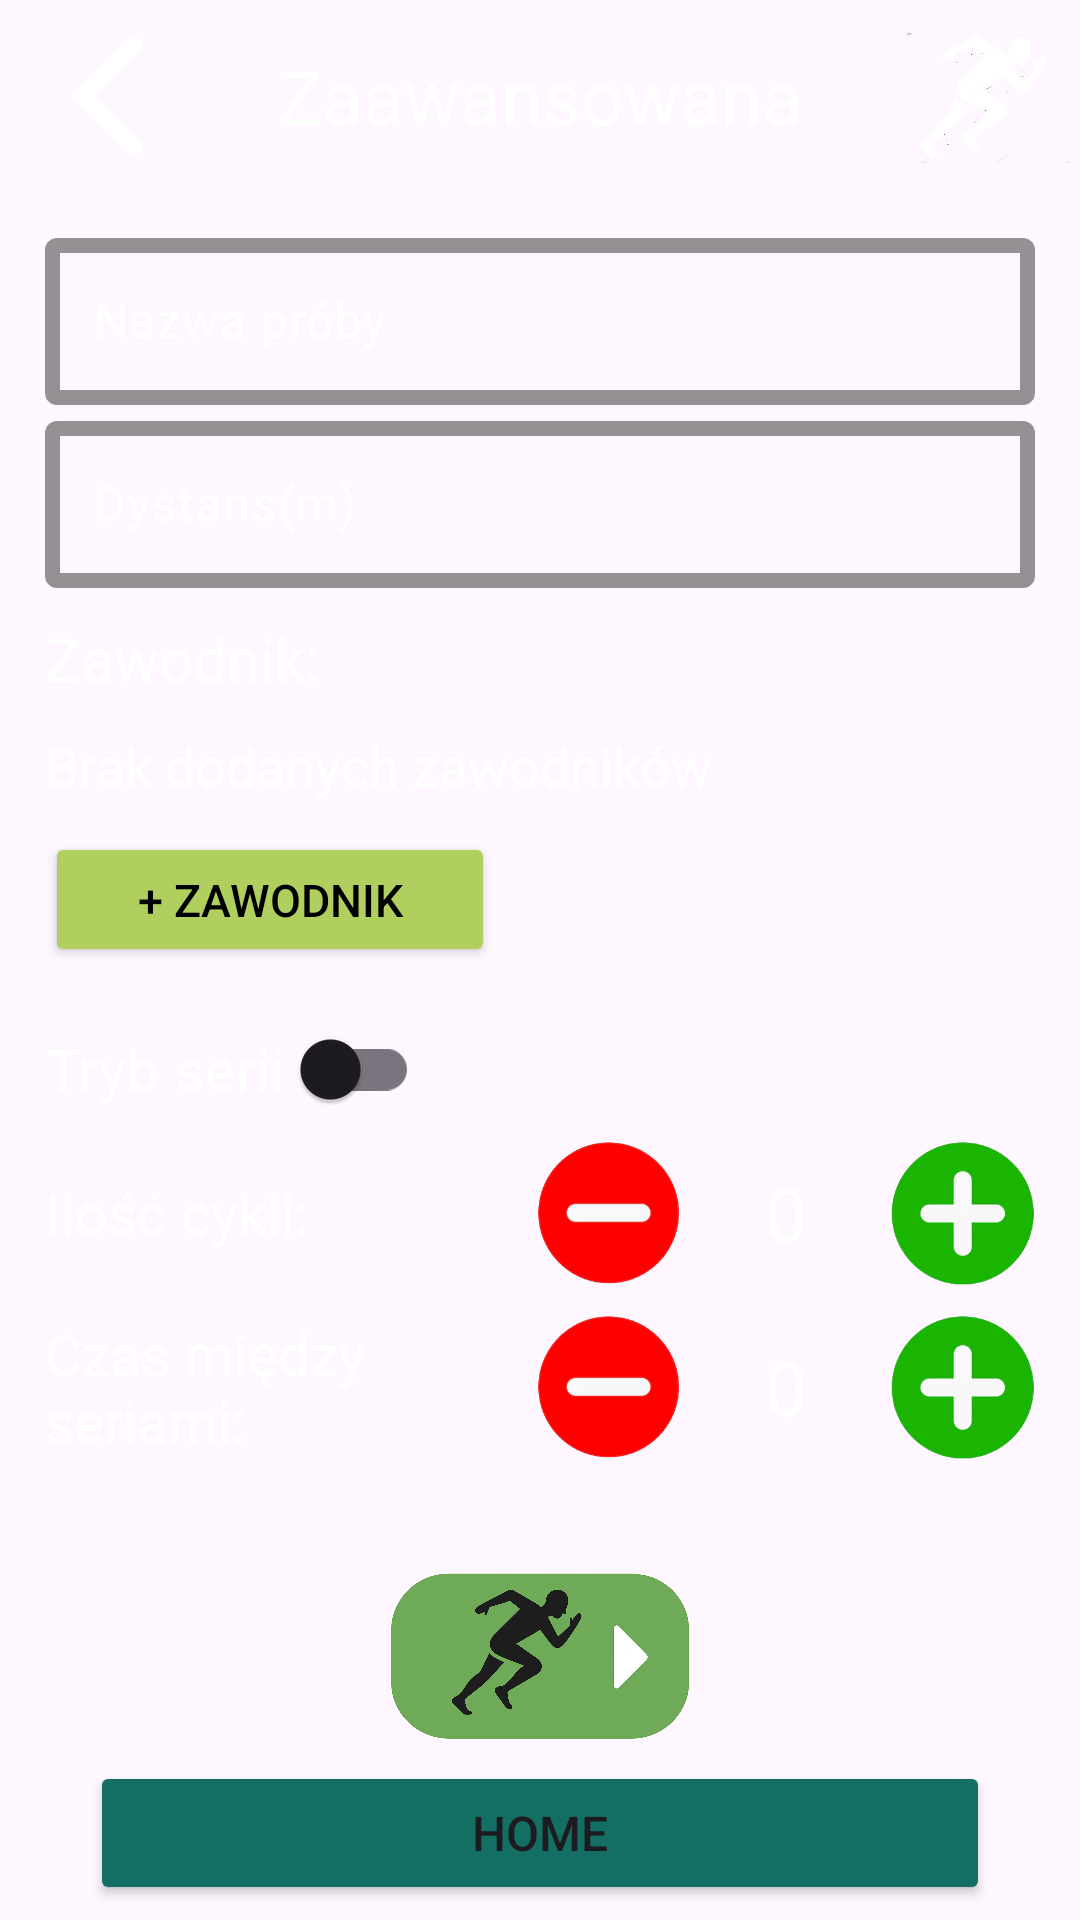

Here is an Android app screen rendered from its layout file. Give the layout XML and the strings, colors and styles it references.
<!-- AndroidManifest.xml: application theme Theme.SprintEyeApp -->
<!-- res/layout/activity_advanced_session.xml -->
<?xml version="1.0" encoding="utf-8"?>
<androidx.constraintlayout.widget.ConstraintLayout xmlns:android="http://schemas.android.com/apk/res/android"
    xmlns:app="http://schemas.android.com/apk/res-auto"
    xmlns:tools="http://schemas.android.com/tools"
    android:layout_width="match_parent"
    android:layout_height="match_parent"
    tools:context="pl.pollub.android.sprinteyeapp.view.AdvancedSessionActivity">

    <ImageView
        android:id="@+id/bg"
        android:layout_width="match_parent"
        android:layout_height="match_parent"
        android:contentDescription="@null"
        android:scaleType="centerCrop"
        android:src="@drawable/background"
        app:layout_constraintBottom_toBottomOf="parent"
        app:layout_constraintEnd_toEndOf="parent"
        app:layout_constraintStart_toStartOf="parent"
        app:layout_constraintTop_toTopOf="parent" />

    <androidx.appcompat.widget.Toolbar
        android:id="@+id/toolbar"
        android:layout_width="0dp"
        android:layout_height="?attr/actionBarSize"
        android:background="@android:color/transparent"
        app:layout_constraintEnd_toEndOf="parent"
        app:layout_constraintStart_toStartOf="parent"
        app:layout_constraintTop_toTopOf="parent">

        <ImageButton
            android:id="@+id/back_button"
            android:layout_width="40dp"
            android:layout_height="40dp"
            android:layout_gravity="start|center_vertical"
            android:background="?attr/selectableItemBackgroundBorderless"
            android:contentDescription="back_button"
            android:scaleType="centerInside"
            android:src="@drawable/reverse_arrow" />

        <TextView
            android:layout_width="wrap_content"
            android:layout_height="wrap_content"
            android:layout_gravity="center"
            android:text="Zaawansowana"
            android:textColor="@android:color/white"
            android:textSize="25sp" />

        <ImageButton
            android:id="@+id/account_options_button"
            android:layout_width="65dp"
            android:layout_height="65dp"
            android:layout_gravity="end|center_vertical"
            android:background="?attr/selectableItemBackgroundBorderless"
            android:contentDescription="Opcje konta"
            android:scaleType="centerInside"
            android:src="@drawable/thumbnail" />
    </androidx.appcompat.widget.Toolbar>


    <androidx.core.widget.NestedScrollView
        android:id="@+id/scroll"
        android:layout_width="0dp"
        android:layout_height="0dp"
        android:fillViewport="true"
        app:layout_constraintTop_toBottomOf="@id/toolbar"
        app:layout_constraintBottom_toTopOf="@id/home_button"
        app:layout_constraintStart_toStartOf="parent"
        app:layout_constraintEnd_toEndOf="parent">

    <LinearLayout
        android:layout_width="match_parent"
        android:layout_height="wrap_content"
        android:orientation="vertical"
        android:paddingStart="15dp"
        android:paddingEnd="15dp"
        android:paddingTop="10dp">


    <com.google.android.material.textfield.TextInputLayout
        android:id="@+id/run_test_name"
        android:layout_width="match_parent"
        android:layout_height="wrap_content"
        android:hint="Nazwa próby"
        android:textColorHint="@android:color/white"
        app:boxStrokeColor="@android:color/white"
        app:boxStrokeWidth="5dp"
        app:endIconMode="clear_text"
        app:endIconTint="@android:color/white"
        app:hintTextColor="@android:color/white">

        <com.google.android.material.textfield.TextInputEditText
            android:id="@+id/run_test_name_edit_text"
            android:layout_width="match_parent"
            android:layout_height="wrap_content"
            android:inputType="text"
            android:textColor="@android:color/white" />
    </com.google.android.material.textfield.TextInputLayout>

    <com.google.android.material.textfield.TextInputLayout
        android:id="@+id/distance"
        android:layout_width="match_parent"
        android:layout_height="wrap_content"
        android:hint="Dystans(m)"
        android:textColorHint="@android:color/white"
        app:boxStrokeColor="@android:color/white"
        app:boxStrokeWidth="5dp"
        app:endIconMode="clear_text"
        app:endIconTint="@android:color/white"
        app:hintTextColor="@android:color/white">

        <com.google.android.material.textfield.TextInputEditText
            android:id="@+id/distance_edit_text"
            android:layout_width="match_parent"
            android:layout_height="wrap_content"
            android:inputType="text"
            android:textColor="@android:color/white" />
    </com.google.android.material.textfield.TextInputLayout>

        <TextView
            android:id="@+id/tvAthlete"
            android:layout_width="match_parent"
            android:layout_height="wrap_content"
            android:layout_marginTop="10dp"
            android:text="Zawodnik:"
            android:textColor="@android:color/white"
            android:textSize="20sp"/>

        <TextView
            android:id="@+id/tvAdded_athlete_to_session"
            android:layout_width="match_parent"
            android:layout_height="wrap_content"
            android:layout_marginTop="10dp"
            android:text="Brak dodanych zawodników"
            android:textColor="@android:color/white"
            android:textSize="18sp"/>

        <Button
            android:id="@+id/btnAdd_athlete"
            android:layout_width="150dp"
            android:layout_height="45dp"
            android:layout_marginTop="10dp"
            android:text="+ zawodnik"
            android:textSize="15sp"
            android:textColor="@android:color/black"
            android:backgroundTint="#B1CF5F"/>


    <androidx.appcompat.widget.SwitchCompat
        android:id="@+id/switchSeries"
        android:layout_width="wrap_content"
        android:layout_height="wrap_content"
        android:layout_marginTop="10dp"
        android:text="Tryb serii "
        android:textSize="19sp"
        android:textColor="@android:color/white"/>

    <LinearLayout
        android:id="@+id/seriesOptions"
        android:layout_width="match_parent"
        android:layout_height="wrap_content"
        android:orientation="vertical">

        <LinearLayout
            android:layout_width="match_parent"
            android:layout_height="wrap_content"
            android:orientation="horizontal"
            android:gravity="center_vertical"
            android:layout_marginBottom="10dp">

            <TextView
                android:layout_width="0dp"
                android:layout_height="wrap_content"
                android:layout_weight="1"
                android:text="Ilość cykli:"
                android:textColor="@android:color/white"
                android:textSize="19sp">
            </TextView>

            <ImageButton
                android:id="@+id/btnCyclesDecrease"
                android:layout_width="48dp"
                android:layout_height="48dp"
                android:background="@android:color/transparent"
                android:src="@drawable/minus_button"
                android:scaleType="centerInside">
            </ImageButton>

            <TextView
                android:id="@+id/tvCyclesValue"
                android:layout_width="60dp"
                android:layout_height="40dp"
                android:layout_marginStart="5dp"
                android:text="0"
                android:textSize="25sp"
                android:textColor="@android:color/white"
                android:gravity="center" />

            <ImageButton
                android:id="@+id/btnCyclesIncrease"
                android:layout_width="48dp"
                android:layout_height="48dp"
                android:layout_marginStart="5dp"
                android:background="@android:color/transparent"
                android:src="@drawable/plus_button"
                android:scaleType="centerInside">
            </ImageButton>

        </LinearLayout>

        <LinearLayout
            android:layout_width="match_parent"
            android:layout_height="wrap_content"
            android:orientation="horizontal"
            android:gravity="center_vertical">

            <TextView
                android:layout_width="0dp"
                android:layout_height="wrap_content"
                android:layout_weight="1"
                android:text="Czas między seriami:"
                android:textColor="@android:color/white"
                android:textSize="19sp">
            </TextView>

            <ImageButton
                android:id="@+id/btnSeriesTimeDecrease"
                android:layout_width="48dp"
                android:layout_height="48dp"
                android:background="@android:color/transparent"
                android:src="@drawable/minus_button"
                android:scaleType="centerInside">
            </ImageButton>

            <TextView
                android:id="@+id/tvSeriesTime"
                android:layout_width="60dp"
                android:layout_height="40dp"
                android:layout_marginStart="5dp"
                android:text="0"
                android:textSize="25sp"
                android:textColor="@android:color/white"
                android:gravity="center" />

            <ImageButton
                android:id="@+id/btnSeriesTimeIncrease"
                android:layout_width="48dp"
                android:layout_height="48dp"
                android:layout_marginStart="5dp"
                android:background="@android:color/transparent"
                android:src="@drawable/plus_button"
                android:scaleType="centerInside">
            </ImageButton>
        </LinearLayout>
    </LinearLayout>
        </LinearLayout>
    </androidx.core.widget.NestedScrollView>

    <ImageButton
        android:id="@+id/start_advanced_session"
        android:layout_width="100dp"
        android:layout_height="70dp"
        android:background="@android:color/transparent"
        android:backgroundTint="#659157"
        android:layout_gravity="center"
        android:scaleType="centerInside"
        app:layout_constraintBottom_toTopOf="@id/home_button"
        app:layout_constraintStart_toStartOf="parent"
        app:layout_constraintEnd_toEndOf="parent"
        android:src="@drawable/next_button" />

    <Button
        android:id="@+id/home_button"
        android:layout_width="0dp"
        android:layout_height="wrap_content"
        android:layout_marginStart="30dp"
        android:layout_marginEnd="30dp"
        android:layout_marginBottom="5dp"
        android:backgroundTint="#136F63"
        android:text="Home"
        android:textSize="16sp"
        app:cornerRadius="15dp"
        app:layout_constraintBottom_toBottomOf="parent"
        app:layout_constraintEnd_toEndOf="parent"
        app:layout_constraintStart_toStartOf="parent" />

</androidx.constraintlayout.widget.ConstraintLayout>
<!-- resources referenced by this layout -->
<resources>
  <!-- drawable minus_button: png bitmap (drawable, 14460 bytes) -->
  <!-- drawable next_button: png bitmap (drawable, 654037 bytes) -->
  <!-- drawable plus_button: png bitmap (drawable, 18319 bytes) -->
  <!-- drawable reverse_arrow: png bitmap (drawable, 5904 bytes) -->
  <!-- drawable thumbnail: png bitmap (drawable, 218048 bytes) -->
  <style name="Theme.SprintEyeApp" parent="Base.Theme.SprintEyeApp" />
  <style name="Base.Theme.SprintEyeApp" parent="Theme.Material3.DayNight.NoActionBar">
          
          
      </style>
</resources>
